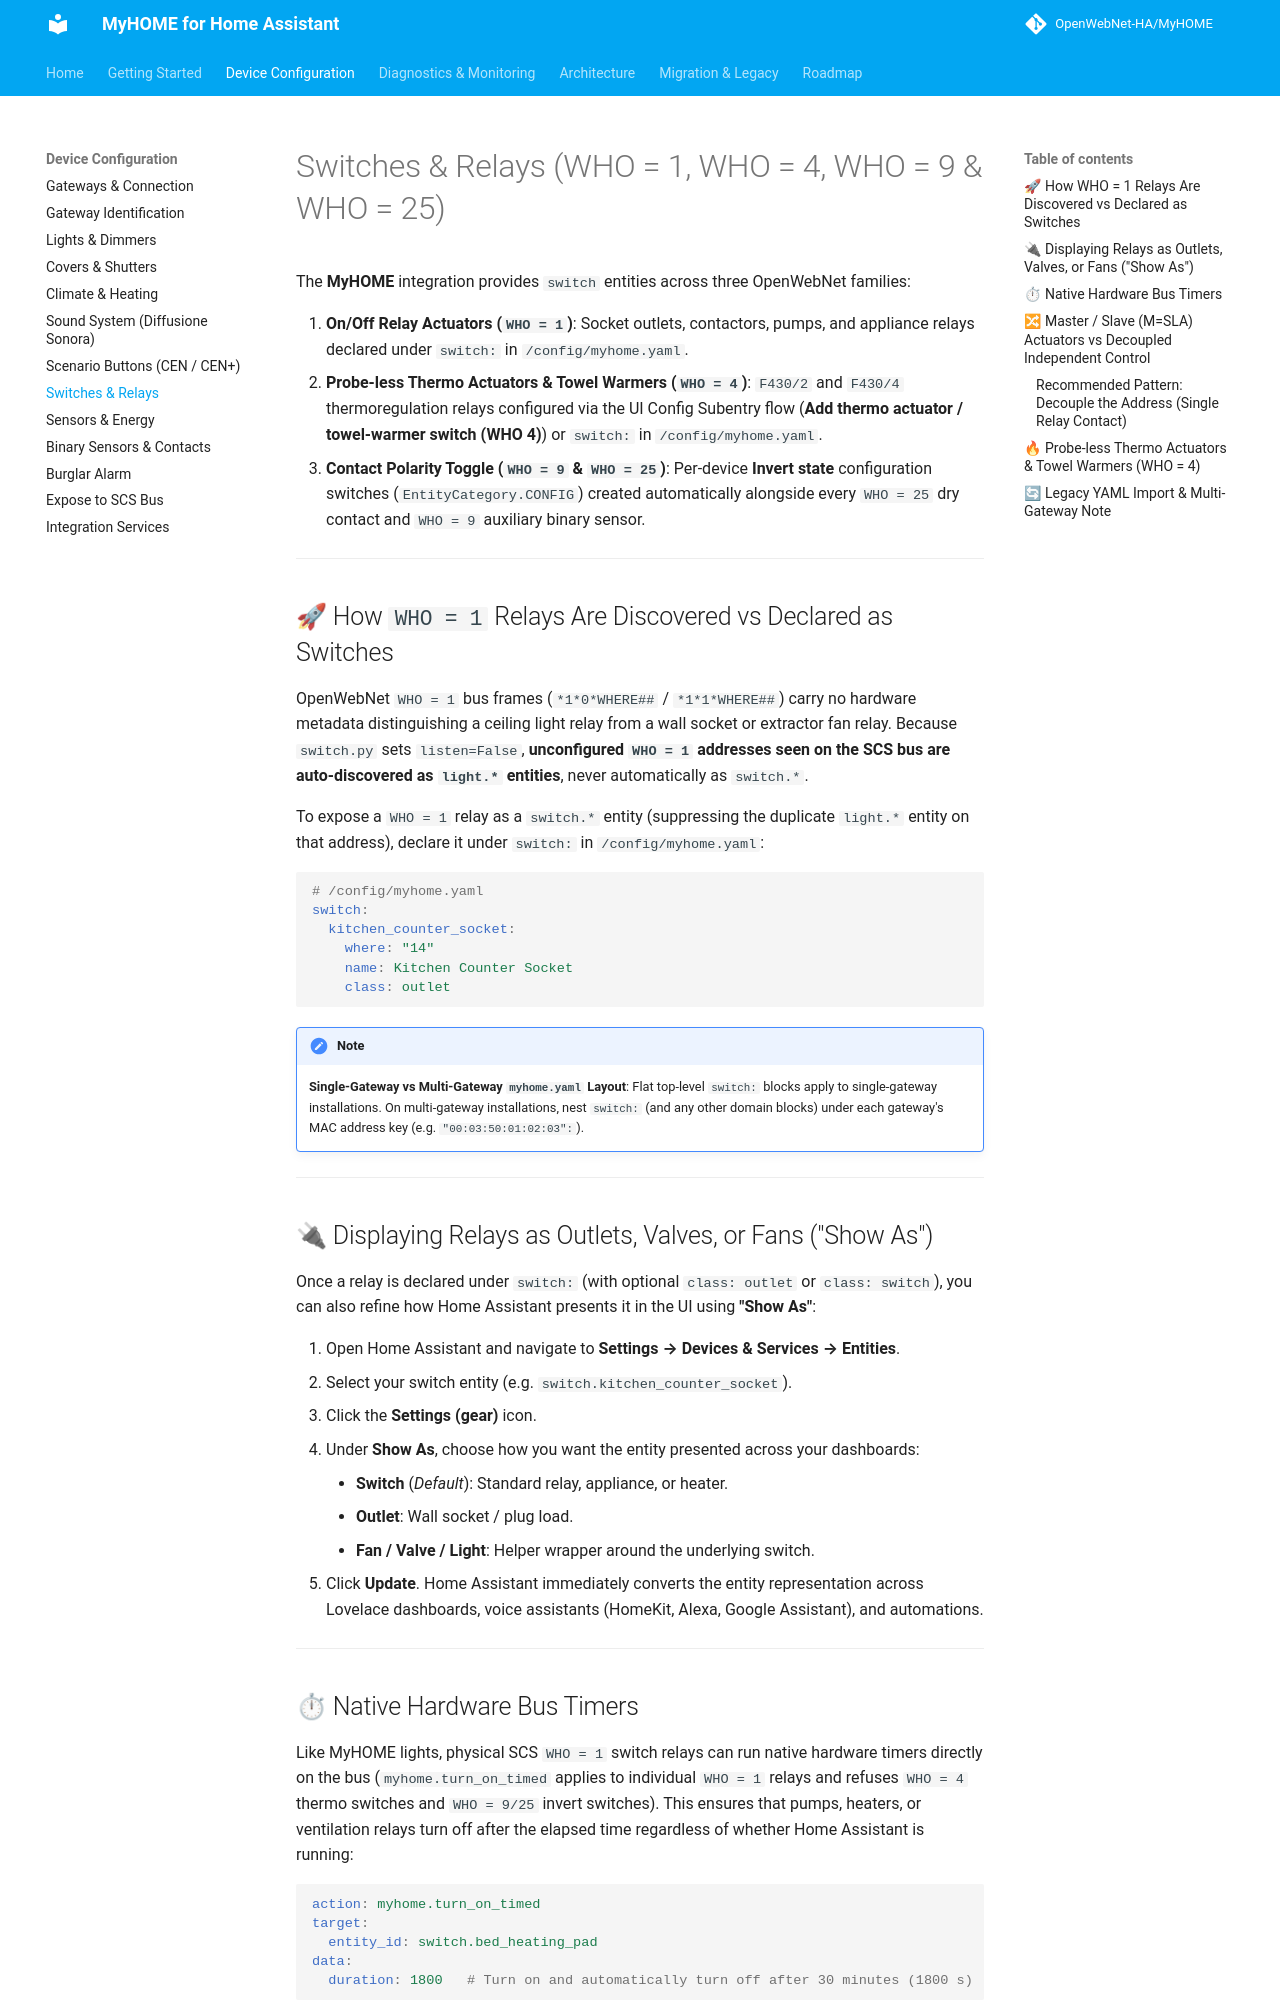

repository: OpenWebNet-HA/MyHOME · page: 2.0/configuration/switches/index.html · generator: mkdocs

# Switches & Relays (WHO = 1, WHO = 4, WHO = 9 & WHO = 25)

The **MyHOME** integration provides `switch` entities across three OpenWebNet families:

1. **On/Off Relay Actuators (`WHO = 1`)**: Socket outlets, contactors, pumps, and appliance relays declared under `switch:` in `/config/myhome.yaml`.
2. **Probe-less Thermo Actuators & Towel Warmers (`WHO = 4`)**: `F430/2` and `F430/4` thermoregulation relays configured via the UI Config Subentry flow (**Add thermo actuator / towel-warmer switch (WHO 4)**) or `switch:` in `/config/myhome.yaml`.
3. **Contact Polarity Toggle (`WHO = 9` & `WHO = 25`)**: Per-device **Invert state** configuration switches (`EntityCategory.CONFIG`) created automatically alongside every `WHO = 25` dry contact and `WHO = 9` auxiliary binary sensor.

---

## 🚀 How `WHO = 1` Relays Are Discovered vs Declared as Switches

OpenWebNet `WHO = 1` bus frames (`*1*0*WHERE##` / `*1*1*WHERE##`) carry no hardware metadata distinguishing a ceiling light relay from a wall socket or extractor fan relay. Because `switch.py` sets `listen=False`, **unconfigured `WHO = 1` addresses seen on the SCS bus are auto-discovered as `light.*` entities**, never automatically as `switch.*`.

To expose a `WHO = 1` relay as a `switch.*` entity (suppressing the duplicate `light.*` entity on that address), declare it under `switch:` in `/config/myhome.yaml`:

```yaml
# /config/myhome.yaml
switch:
  kitchen_counter_socket:
    where: "14"
    name: Kitchen Counter Socket
    class: outlet
```

> [!NOTE]
> **Single-Gateway vs Multi-Gateway `myhome.yaml` Layout**:
> Flat top-level `switch:` blocks apply to single-gateway installations. On multi-gateway installations, nest `switch:` (and any other domain blocks) under each gateway's MAC address key (e.g. `"00:03:50:01:02:03":`).

---

## 🔌 Displaying Relays as Outlets, Valves, or Fans ("Show As")

Once a relay is declared under `switch:` (with optional `class: outlet` or `class: switch`), you can also refine how Home Assistant presents it in the UI using **"Show As"**:

1. Open Home Assistant and navigate to **Settings → Devices & Services → Entities**.
2. Select your switch entity (e.g. `switch.kitchen_counter_socket`).
3. Click the **Settings (gear)** icon.
4. Under **Show As**, choose how you want the entity presented across your dashboards:
    - **Switch** (*Default*): Standard relay, appliance, or heater.
    - **Outlet**: Wall socket / plug load.
    - **Fan / Valve / Light**: Helper wrapper around the underlying switch.
5. Click **Update**. Home Assistant immediately converts the entity representation across Lovelace dashboards, voice assistants (HomeKit, Alexa, Google Assistant), and automations.

---

## ⏱ Native Hardware Bus Timers

Like MyHOME lights, physical SCS `WHO = 1` switch relays can run native hardware timers directly on the bus (`myhome.turn_on_timed` applies to individual `WHO = 1` relays and refuses `WHO = 4` thermo switches and `WHO = 9/25` invert switches). This ensures that pumps, heaters, or ventilation relays turn off after the elapsed time regardless of whether Home Assistant is running:

```yaml
action: myhome.turn_on_timed
target:
  entity_id: switch.bed_heating_pad
data:
  duration: 1800   # Turn on and automatically turn off after 30 minutes (1800 s)
```

---

## 🔀 Master / Slave (`M=SLA`) Actuators vs Decoupled Independent Control

In traditional physical SCS configuration, auxiliary loads like bathroom extractor fans or secondary contactors are often configured as slaves by inserting `M=SLA` (or delayed-off configurators `M=1..4`) and duplicating the master actuator's `A` and `PL` address.

> [!WARNING]
> **OpenWebNet Limitation with `M=SLA`**:
> On the physical bus, an actuator in `M=SLA` does not have its own independent OpenWebNet address. It listens to the identical `A*PL` broadcast telegram as its master. Sending an OpenWebNet frame (`*1*1*APL##`) turns on both the master and slave simultaneously. It is **not possible** to control an `M=SLA` slave independently from Home Assistant without also triggering the master.
